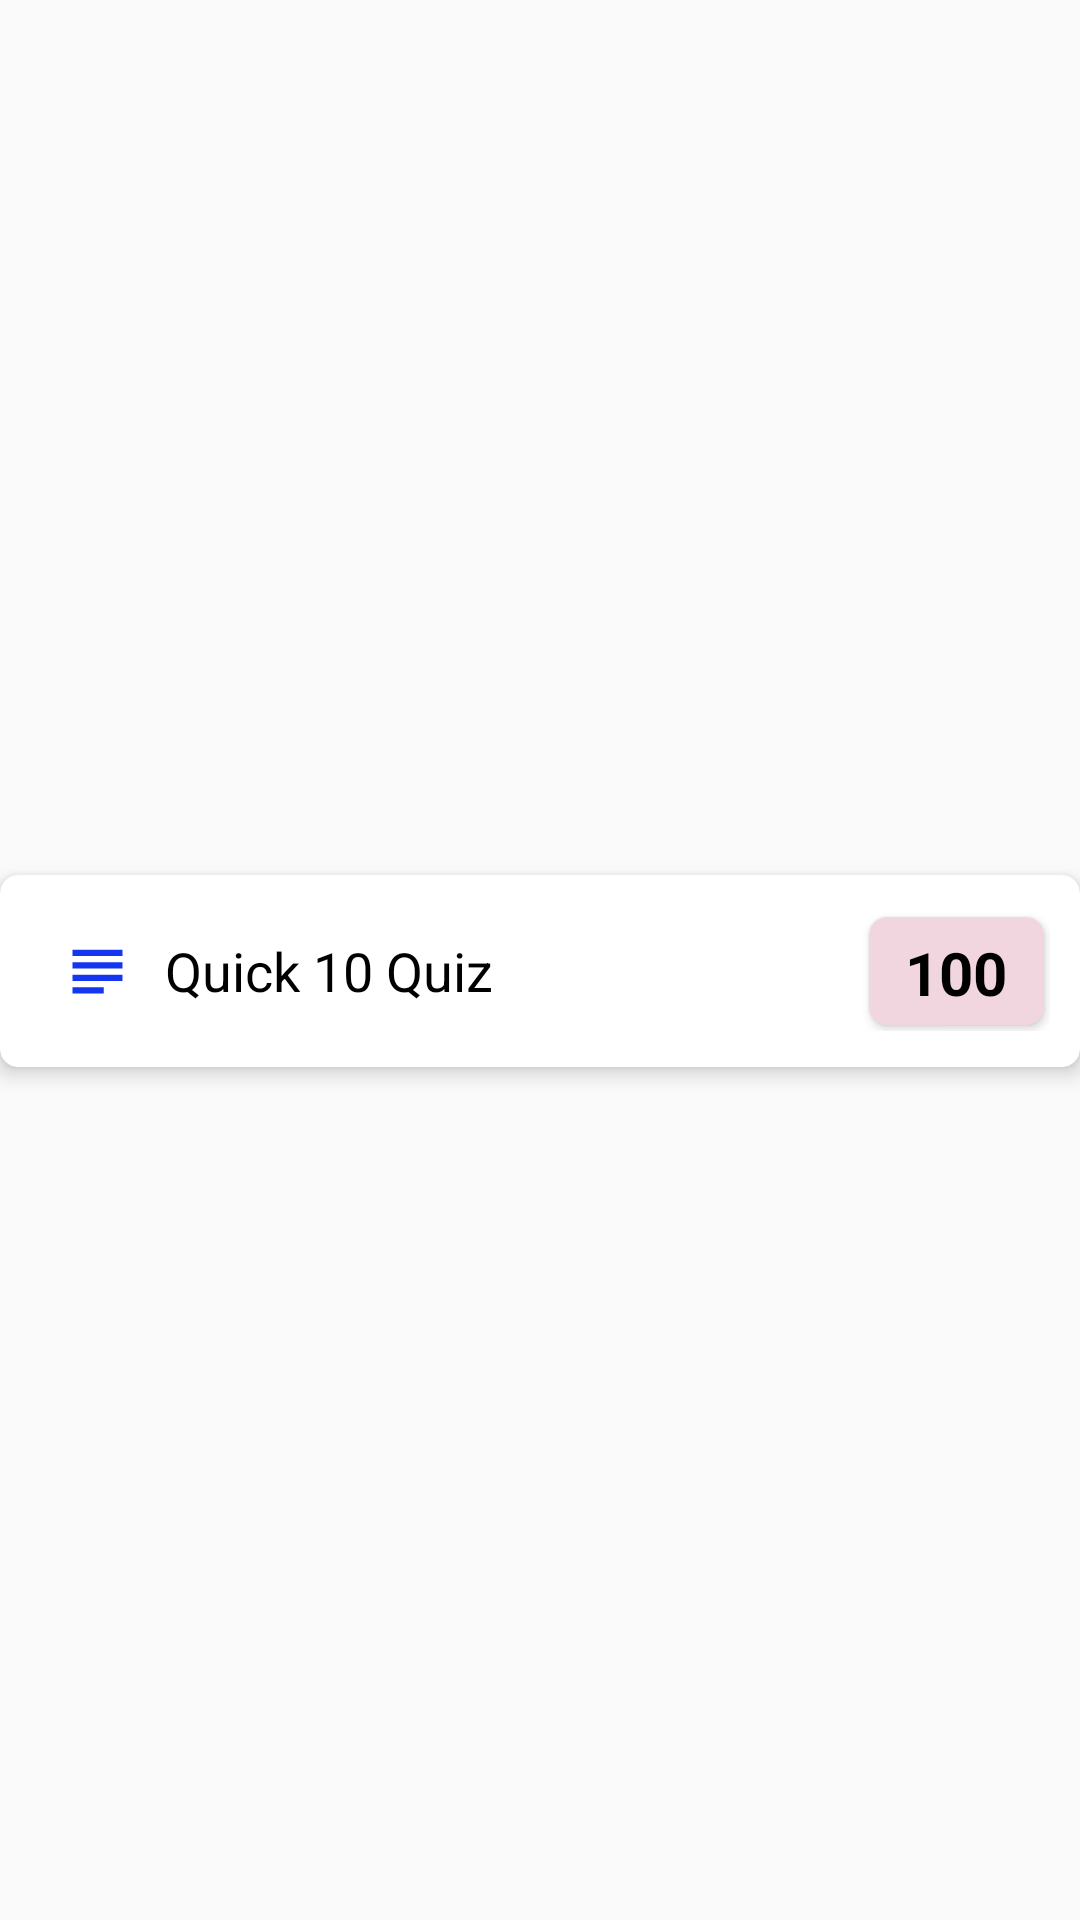

Write the Android layout XML for this screen, with the resource values it uses.
<!-- AndroidManifest.xml: application theme Theme.QuizzyApp -->
<!-- res/layout/study_activity_sub_item_view.xml -->
<?xml version="1.0" encoding="utf-8"?>
<androidx.constraintlayout.widget.ConstraintLayout xmlns:android="http://schemas.android.com/apk/res/android"
    android:layout_width="match_parent"
    android:layout_height="wrap_content"
    xmlns:app="http://schemas.android.com/apk/res-auto">

    <androidx.cardview.widget.CardView
        android:layout_width="match_parent"
        android:layout_height="wrap_content"
        android:background="@drawable/card_border"
        app:cardBackgroundColor="@android:color/white"
        app:cardCornerRadius="6dp"
        app:cardElevation="4dp"
        android:layout_marginTop="7dp"
        app:layout_constraintBottom_toBottomOf="parent"
        app:layout_constraintEnd_toEndOf="parent"
        app:layout_constraintStart_toStartOf="parent"
        app:layout_constraintTop_toTopOf="parent">

        <LinearLayout
            android:layout_width="match_parent"
            android:layout_height="40dp"
            android:layout_marginRight="10dp"
            android:layout_marginLeft="10dp"
            android:gravity="center_vertical"
            android:layout_marginBottom="12dp"
            android:layout_marginTop="12dp"
            android:orientation="horizontal">

            <ImageView
                android:layout_width="25dp"
                android:layout_height="30dp"
                android:layout_marginStart="10dp"
                android:src="@drawable/weakest_subject_quiz" />

            <TextView
                android:layout_width="0dp"
                android:layout_weight="4"
                android:gravity="center_vertical"
                android:layout_height="match_parent"
                android:layout_marginStart="10dp"
                android:text="Quick 10 Quiz"
                android:textColor="@color/black"
                android:textSize="18sp" />

            <androidx.cardview.widget.CardView
                android:layout_width="0dp"
                android:layout_height="match_parent"
                android:layout_weight="1"
                android:layout_margin="2dp"
                android:background="@drawable/card_border"
                android:gravity="center_vertical"
                app:cardBackgroundColor="@color/light_pink"
                app:cardCornerRadius="6dp"
                app:cardElevation="2dp">

                <TextView
                    android:layout_width="match_parent"
                    android:layout_height="match_parent"
                    android:layout_margin="5dp"
                    android:gravity="center"
                    android:text="100%"
                    android:textColor="@color/black"
                    android:textSize="20dp"
                    android:textStyle="bold"
                    />

            </androidx.cardview.widget.CardView>
            <LinearLayout
                android:visibility="gone"
                android:layout_width="0dp"
                android:layout_height="match_parent"
                android:layout_weight="1"
               android:orientation="horizontal"
                app:cardCornerRadius="2dp"
                app:cardElevation="4dp">

                <ImageView
                    android:layout_width="0dp"
                    android:visibility="visible"
                    android:layout_weight="1"
                    android:layout_height="30dp"
                    android:src="@drawable/lock_24" />
                <ImageView
                    android:layout_width="0dp"
                    android:layout_weight="1"
                    android:layout_height="30dp"
                    android:layout_marginStart="10dp"
                    android:src="@drawable/close" />


            </LinearLayout>

        </LinearLayout>
    </androidx.cardview.widget.CardView>

</androidx.constraintlayout.widget.ConstraintLayout>
<!-- resources referenced by this layout -->
<resources>
  <color name="black">#FF000000</color>
  <color name="light_pink">#F1D6DF</color>
  <!-- drawable card_border (drawable) -->
  <?xml version="1.0" encoding="utf-8"?>
  <shape xmlns:android="http://schemas.android.com/apk/res/android">
      <solid android:color="@android:color/white" />
      <stroke android:width="0.2dp"
      android:color="#87888F"
      />
      <corners android:radius="8dp" />
  </shape>
  <!-- drawable close (drawable) -->
  <vector android:height="24dp" android:tint="#DB0808"
      android:viewportHeight="24" android:viewportWidth="24"
      android:width="24dp" xmlns:android="http://schemas.android.com/apk/res/android">
      <path android:fillColor="@android:color/white" android:pathData="M19,6.41L17.59,5 12,10.59 6.41,5 5,6.41 10.59,12 5,17.59 6.41,19 12,13.41 17.59,19 19,17.59 13.41,12z"/>
  </vector>
  <!-- drawable lock_24 (drawable) -->
  <vector android:height="24dp" android:tint="#231F1F"
      android:viewportHeight="24" android:viewportWidth="24"
      android:width="24dp" xmlns:android="http://schemas.android.com/apk/res/android">
      <path android:fillColor="@android:color/white" android:pathData="M18,8h-1L17,6c0,-2.76 -2.24,-5 -5,-5S7,3.24 7,6v2L6,8c-1.1,0 -2,0.9 -2,2v10c0,1.1 0.9,2 2,2h12c1.1,0 2,-0.9 2,-2L20,10c0,-1.1 -0.9,-2 -2,-2zM12,17c-1.1,0 -2,-0.9 -2,-2s0.9,-2 2,-2 2,0.9 2,2 -0.9,2 -2,2zM15.1,8L8.9,8L8.9,6c0,-1.71 1.39,-3.1 3.1,-3.1 1.71,0 3.1,1.39 3.1,3.1v2z"/>
  </vector>
  <!-- drawable weakest_subject_quiz (drawable) -->
  <vector android:autoMirrored="true" android:height="24dp"
      android:tint="@color/blue_font" android:viewportHeight="24"
      android:viewportWidth="24" android:width="24dp" xmlns:android="http://schemas.android.com/apk/res/android">
      <path android:fillColor="@android:color/white" android:pathData="M14,17L4,17v2h10v-2zM20,9L4,9v2h16L20,9zM4,15h16v-2L4,13v2zM4,5v2h16L20,5L4,5z"/>
  </vector>
  <style name="Theme.QuizzyApp" parent="Theme.AppCompat.DayNight.NoActionBar">
          
          <item name="colorPrimary">@color/purple_500</item>
          <item name="colorPrimaryVariant">@color/purple_700</item>
          <item name="colorOnPrimary">@color/white</item>
          
          <item name="colorSecondary">@color/teal_200</item>
          <item name="colorSecondaryVariant">@color/teal_700</item>
          <item name="colorOnSecondary">@color/black</item>
          
          <item name="android:statusBarColor" tools:targetApi="l">?attr/colorPrimaryVariant</item>
          
      </style>
  <color name="blue_font">#1536F1</color>
  <color name="purple_500">#FF6200EE</color>
  <color name="purple_700">#FF3700B3</color>
  <color name="white">#FFFFFFFF</color>
  <color name="teal_200">#FF03DAC5</color>
  <color name="teal_700">#FF018786</color>
</resources>
